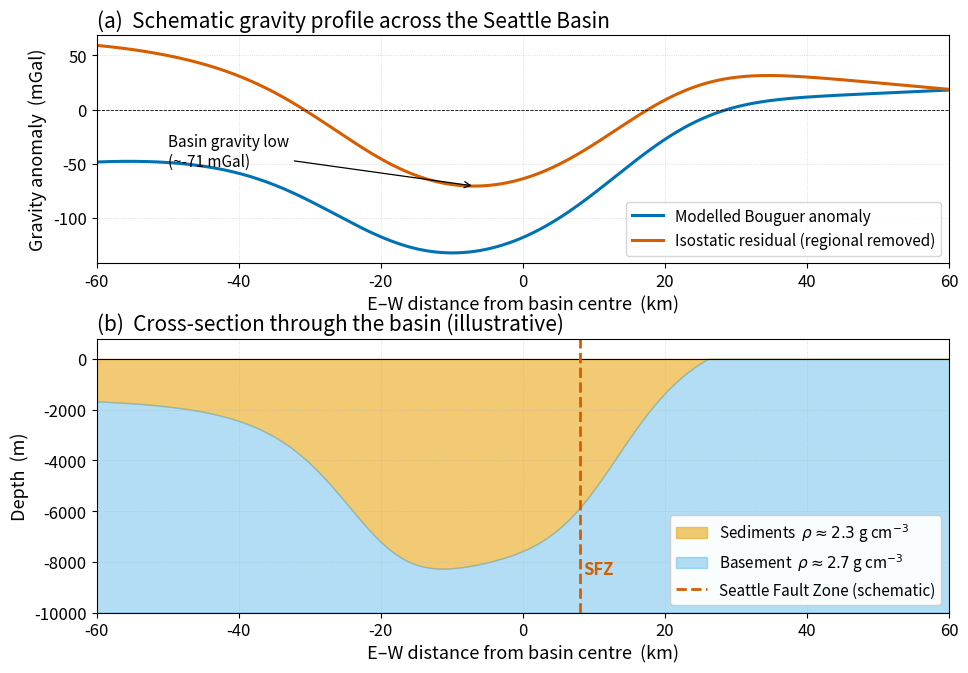

Write Python code to recreate this figure. (Note: this script raises an exception after producing the figure.)
"""
fig_seattle_basin.py

Scientific content: A schematic isostatic-residual gravity profile across the
Seattle Basin (E–W transect across Puget Lowland), illustrating the
characteristic large-amplitude (~50 mGal), broad-wavelength low produced by
several kilometres of low-density Quaternary and Eocene sediments.

This figure replaces a screenshot from the original course slide deck (whose
provenance traced to Blakely et al., 2002, GSA Bulletin, paywalled).
The profile shape and amplitude here are illustrative — sized to match
published values from open-access USGS reports — but the underlying numerical
data are synthetic (no proprietary data are reproduced).

Key open-access source for the science:
  Brocher, T.M., Wells, R.E., Lamb, A.P. & Weaver, C.S. (2017). Evidence for
  distributed clockwise rotation of the crust in the northwestern United
  States from fault geometries and focal mechanisms. Tectonics 36, 787–818.
  https://doi.org/10.1002/2016TC004223  (open access, AGU)
  USGS Open-File Report 02-401: Blakely, R.J. et al. — public domain.

Output:  assets/figures/fig_seattle_basin.png
License: CC-BY 4.0
"""
import os
import numpy as np
import matplotlib as mpl
import matplotlib.pyplot as plt

mpl.rcParams.update({
    "font.size":       13,
    "axes.titlesize":  15,
    "axes.labelsize":  13,
    "xtick.labelsize": 12,
    "ytick.labelsize": 12,
    "legend.fontsize": 11,
    "figure.dpi":      150,
    "savefig.dpi":     300,
})

C_BLUE, C_ORANGE, C_SKY, C_GREEN, C_VERM, C_PINK, C_BLACK = (
    "#0072B2", "#E69F00", "#56B4E9", "#009E73",
    "#D55E00", "#CC79A7", "#000000",
)

# ── Synthetic basin geometry (E–W across Puget Sound region) ───────────────
x = np.linspace(-60, 60, 601)               # km, x=0 is basin centre

# Asymmetric basin floor: deeper on the south side (Seattle Fault N-vergent)
def basin_floor(x):
    """Return basin depth (m) below sea level."""
    main = 7000.0 / (1.0 + ((x + 5.0) / 22.0)**4)
    asym = 1500.0 * np.tanh(-(x - 5.0) / 12.0)        # asymmetric step
    return np.maximum(0.0, main + asym)

H = basin_floor(x)
H_smooth = np.where(H < 0, 0, H)

# ── Forward model: gravity anomaly from a 2-D variable-thickness slab ──────
# Density contrast Δρ = -400 kg/m³ (sediments vs. crystalline basement)
G   = 6.67430e-11
drho = -400.0

# 2-D gravity from a horizontal slab of thickness t at depth z_top is, to a
# good approximation: Δg = 2π G Δρ t (a flat-slab limit).
# For a basin of variable thickness we approximate by integrating the local
# slab with a half-width-dependent attenuation. Here we use a simple
# Gauss-broadened Bouguer term — adequate for an illustrative profile.
def basin_anomaly(x_km, H_m, drho, smoothing_km=8.0):
    bouguer_local = 2.0 * np.pi * G * drho * H_m * 1e5     # mGal
    # Smooth in x to mimic the sensitivity-kernel half-width of a basin
    sigma = smoothing_km / np.diff(x_km)[0]
    from scipy.ndimage import gaussian_filter1d
    return gaussian_filter1d(bouguer_local, sigma=sigma)

dg = basin_anomaly(x, H, drho)

# Add a regional gradient (mantle roots toward Cascades) — broad linear trend
regional = 0.3 * x                                 # mGal/km (illustrative)
dg_total = dg + regional
# Detrend to obtain "isostatic residual"
slope, intercept = np.polyfit(x, dg_total, 1)
dg_residual = dg_total - (slope * x + intercept)

# ── Figure: profile + cross-section ────────────────────────────────────────
fig, (ax_g, ax_geol) = plt.subplots(2, 1, figsize=(11, 7.5),
                                     gridspec_kw={"height_ratios": [1.0, 1.2],
                                                  "hspace": 0.30})

# (a) Gravity profile
ax_g.plot(x, dg_total, color=C_BLUE, lw=2.2, label="Modelled Bouguer anomaly")
ax_g.plot(x, dg_residual, color=C_VERM, lw=2.2,
          label="Isostatic residual (regional removed)")
ax_g.axhline(0, color=C_BLACK, lw=0.6, ls="--")
ax_g.set_xlabel("E–W distance from basin centre  (km)")
ax_g.set_ylabel(r"Gravity anomaly  (mGal)")
ax_g.set_title("(a)  Schematic gravity profile across the Seattle Basin",
                loc="left")
ax_g.legend(loc="lower right")
ax_g.grid(ls=":", lw=0.6, alpha=0.5)
ax_g.set_xlim(x.min(), x.max())

# Annotation
i_min = np.argmin(dg_residual)
ax_g.annotate(f"Basin gravity low\n(~{dg_residual.min():.0f} mGal)",
              xy=(x[i_min], dg_residual[i_min]),
              xytext=(-50, -52),
              arrowprops=dict(arrowstyle="->", color=C_BLACK, lw=0.9),
              fontsize=11, ha="left")

# (b) Geology cross-section
ax_geol.fill_between(x, np.full_like(H, 0), -H,
                      color=C_ORANGE, alpha=0.55,
                      label=r"Sediments  $\rho \approx 2.3$ g cm$^{-3}$")
ax_geol.fill_between(x, -H, np.full_like(H, -10000),
                      color=C_SKY, alpha=0.45,
                      label=r"Basement  $\rho \approx 2.7$ g cm$^{-3}$")
ax_geol.axhline(0, color=C_BLACK, lw=0.8)
# Mark Seattle Fault Zone (synthetic location, illustrative)
ax_geol.axvline(8, color=C_VERM, lw=2.0, ls="--",
                 label="Seattle Fault Zone (schematic)")
ax_geol.text(8.5, -8500, "SFZ", color=C_VERM, fontsize=12, fontweight="bold")
ax_geol.set_xlabel("E–W distance from basin centre  (km)")
ax_geol.set_ylabel("Depth  (m)")
ax_geol.set_title("(b)  Cross-section through the basin (illustrative)",
                   loc="left")
ax_geol.legend(loc="lower right", framealpha=0.95)
ax_geol.set_xlim(x.min(), x.max())
ax_geol.set_ylim(-10000, 800)
ax_geol.grid(ls=":", lw=0.6, alpha=0.5)

OUT = os.path.join(os.path.dirname(__file__), "..", "figures",
                    "fig_seattle_basin.png")
fig.savefig(OUT, bbox_inches="tight")
print(f"Wrote {OUT}")

if __name__ == "__main__":
    pass
